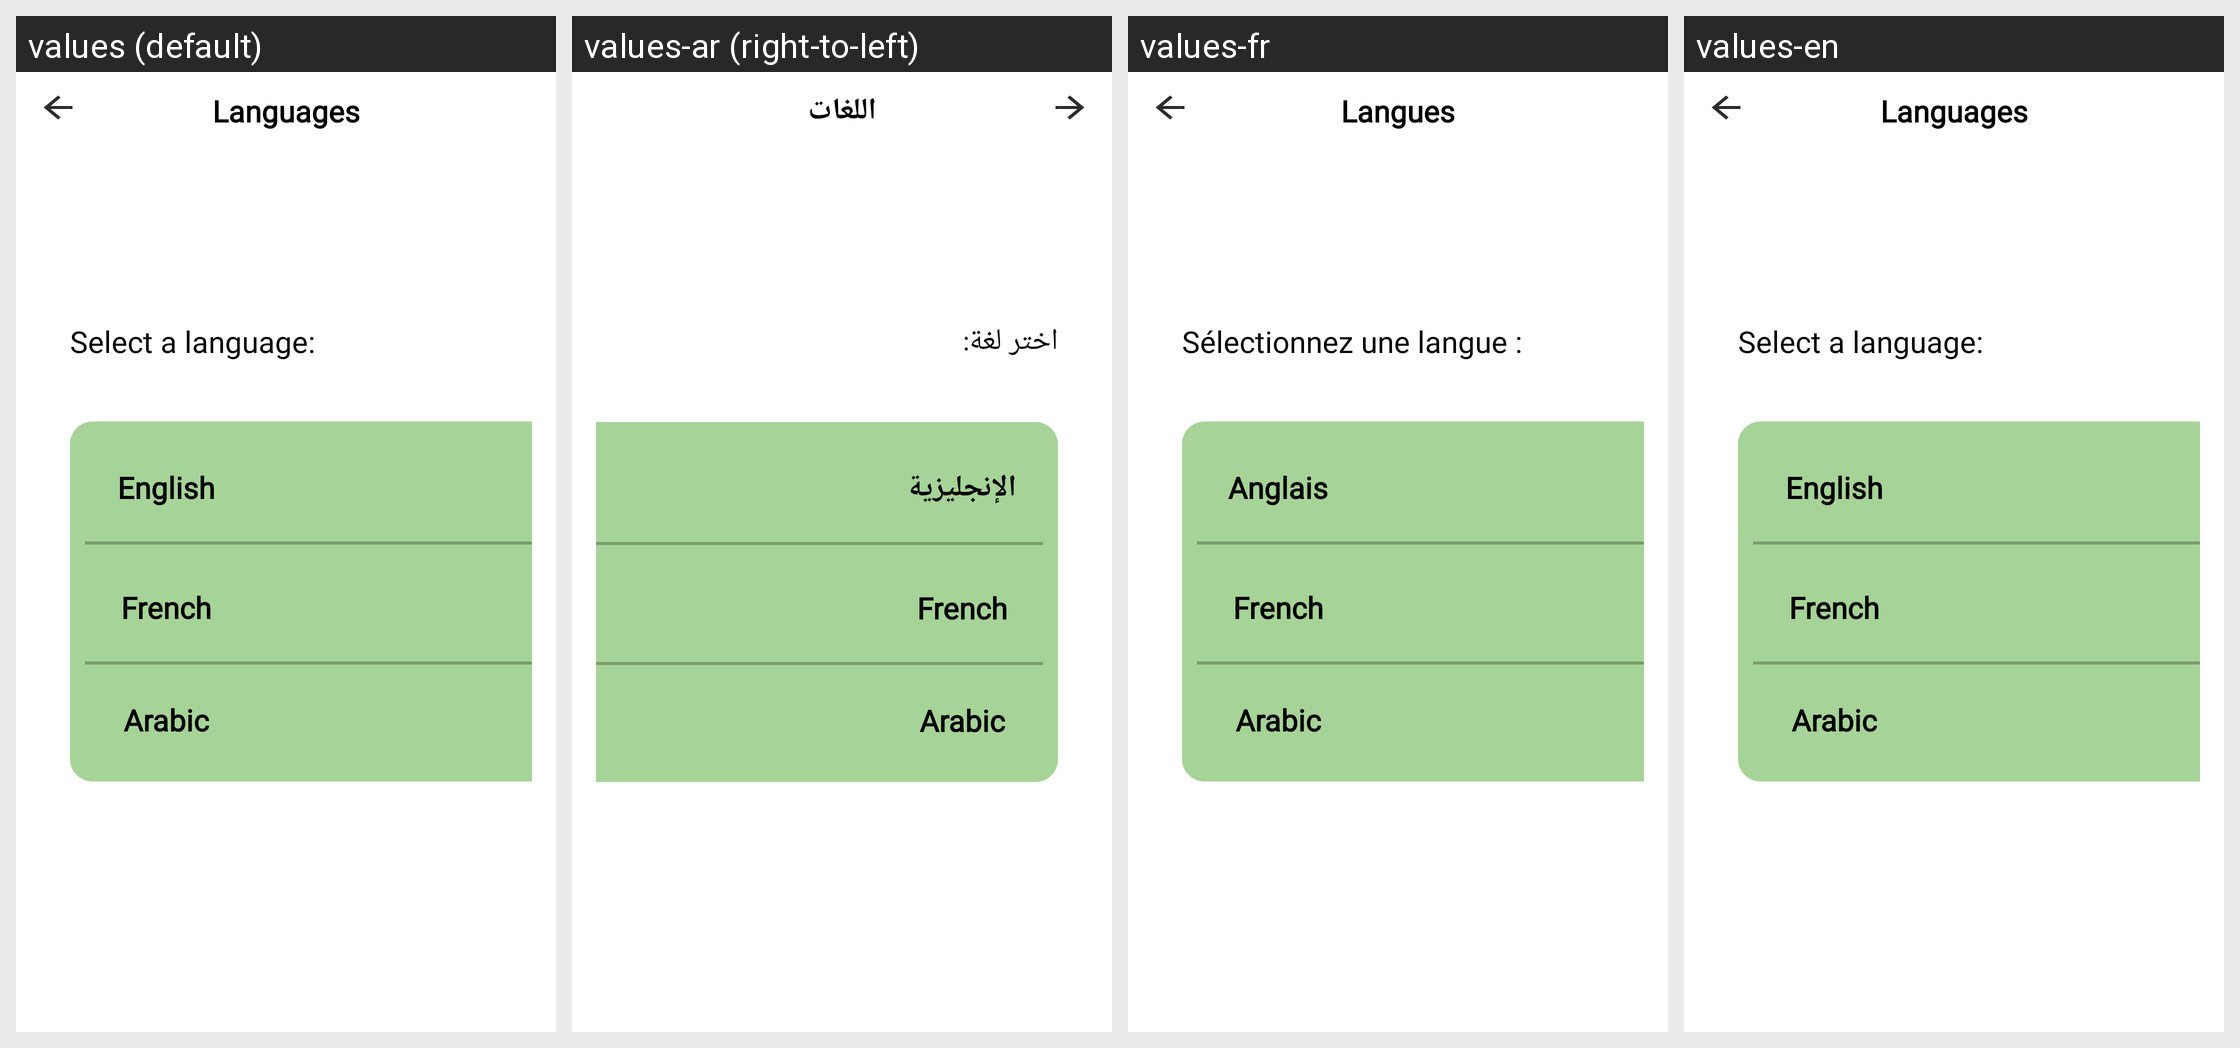

The same Android screen rendered under several of its app's locales, left to right. List the strings drawn on it with the default value and each locale's translation.
Android screen res/layout/activity_language.xml rendered under 4 locales, left to right: values (default), values-ar (right-to-left), values-fr, values-en. Device: Nexus 5 (rendered at 1080×1920; each locale shown at half size, 540×960, under a caption strip naming it); theme Theme.FarmTech.
Strings drawn on this screen, with the default value and each locale's value (text and hints the layout hard-codes, and strings that could not be matched under every locale, appear in the picture but are not listed):

langue
  values: Languages
  values-ar: اللغات
  values-fr: Langues
  values-en: Languages

longe1
  values: Select a language:
  values-ar: اختر لغة:
  values-fr: Sélectionnez une langue :
  values-en: Select a language:

englais
  values: English
  values-ar: الإنجليزية
  values-fr: Anglais
  values-en: English
